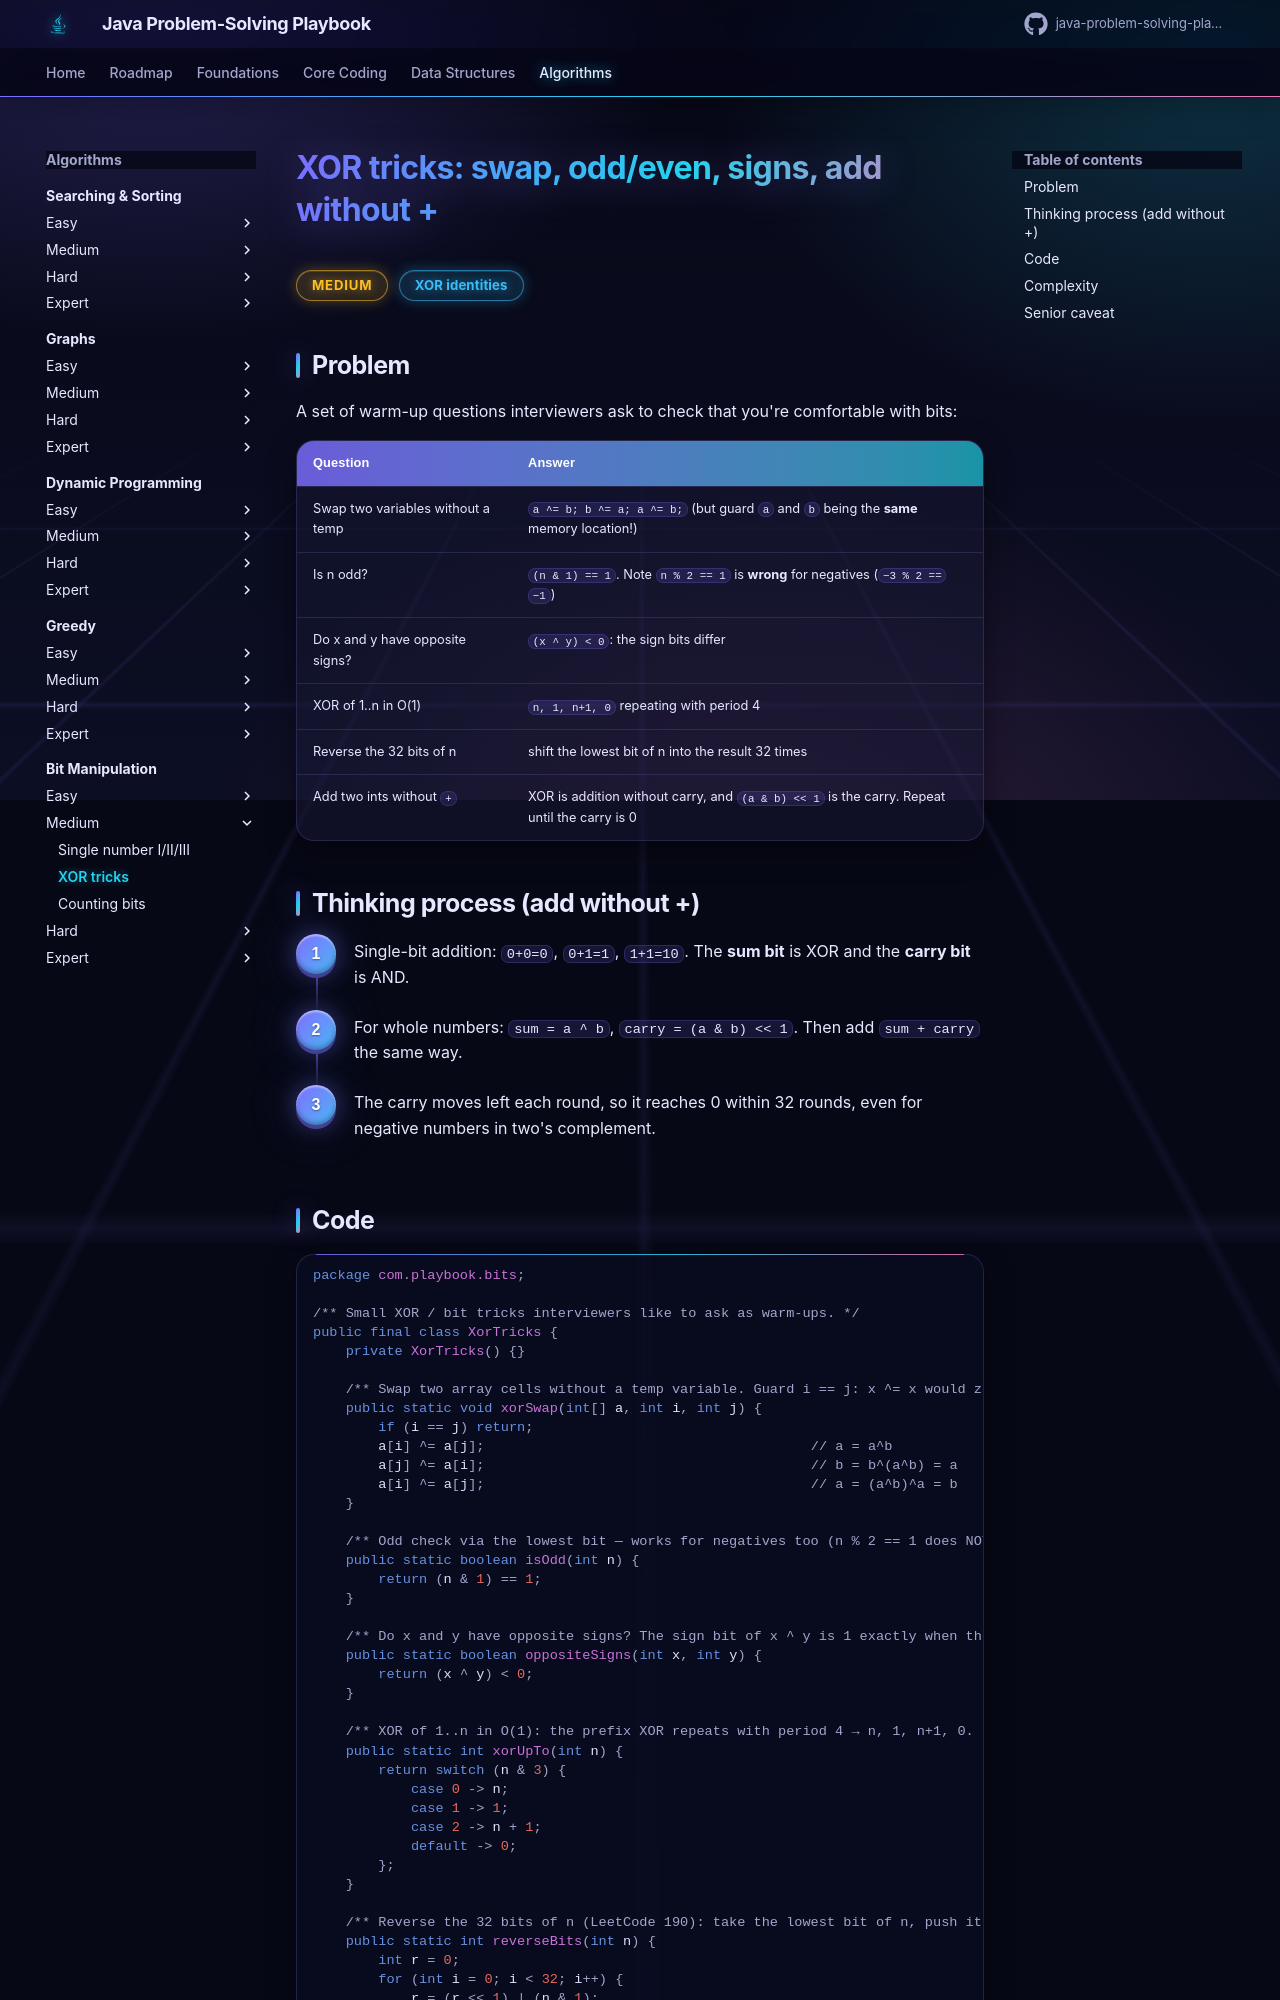

repository: khiruashish/java-problem-solving-playbook · page: 15-bit-manipulation/xor-tricks/index.html · generator: mkdocs

# XOR tricks: swap, odd/even, signs, add without +

<span class="badge medium">Medium</span> <span class="badge tag">XOR identities</span>

## Problem
A set of warm-up questions interviewers ask to check that you're comfortable with bits:

| Question | Answer |
|----------|--------|
| Swap two variables without a temp | `a ^= b; b ^= a; a ^= b;` (but guard `a` and `b` being the **same** memory location!) |
| Is n odd? | `(n & 1) == 1`. Note `n % 2 == 1` is **wrong** for negatives (`−3 % 2 == −1`) |
| Do x and y have opposite signs? | `(x ^ y) < 0`: the sign bits differ |
| XOR of 1..n in O(1) | `n, 1, n+1, 0` repeating with period 4 |
| Reverse the 32 bits of n | shift the lowest bit of n into the result 32 times |
| Add two ints without `+` | XOR is addition without carry, and `(a & b) << 1` is the carry. Repeat until the carry is 0 |
